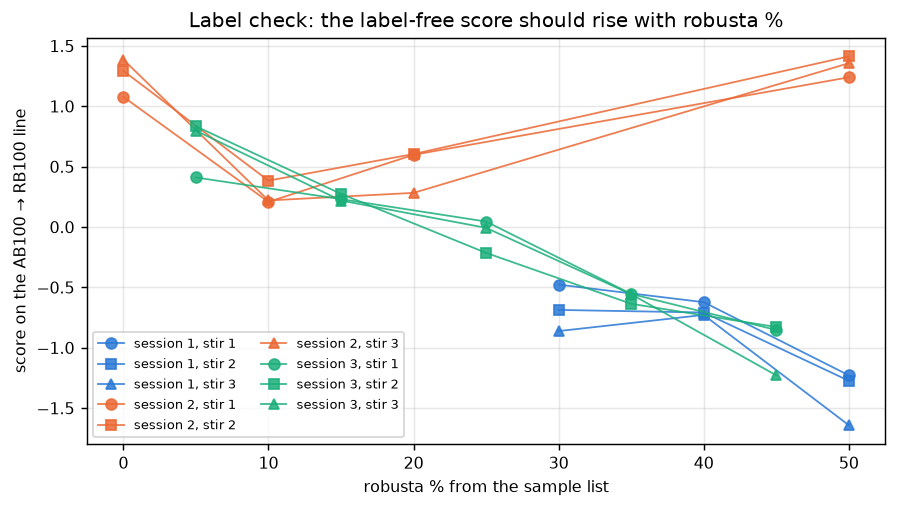

The table this chart was drawn from, first rows:
scan, day, capture, label, role, robusta_pct, score
batch1stir1_SWIR_384_SN3189_9000us_2026-…, 3, 1, AR[55:45], calibration, 45.0, -0.8535
batch1stir1_SWIR_384_SN3189_9000us_2026-…, 3, 1, AR[65:35], calibration, 35.0, -0.5548
batch1stir1_SWIR_384_SN3189_9000us_2026-…, 3, 1, AR[75:25], calibration, 25.0, 0.04484
batch1stir1_SWIR_384_SN3189_9000us_2026-…, 3, 1, AR[85:15], calibration, 15.0, 0.2305
batch1stir1_SWIR_384_SN3189_9000us_2026-…, 3, 1, AR[95:5], calibration, 5.0, 0.4098
batch1stir2_SWIR_384_SN3189_9000us_2026-…, 3, 2, AR[55:45], calibration, 45.0, -0.8288
batch1stir2_SWIR_384_SN3189_9000us_2026-…, 3, 2, AR[65:35], calibration, 35.0, -0.6363
batch1stir2_SWIR_384_SN3189_9000us_2026-…, 3, 2, AR[75:25], calibration, 25.0, -0.2147
batch1stir2_SWIR_384_SN3189_9000us_2026-…, 3, 2, AR[85:15], calibration, 15.0, 0.2743
batch1stir2_SWIR_384_SN3189_9000us_2026-…, 3, 2, AR[95:5], calibration, 5.0, 0.8335
batch1stir3_SWIR_384_SN3189_9000us_2026-…, 3, 3, AR[55:45], calibration, 45.0, -1.229
batch1stir3_SWIR_384_SN3189_9000us_2026-…, 3, 3, AR[65:35], calibration, 35.0, -0.5574
batch1stir3_SWIR_384_SN3189_9000us_2026-…, 3, 3, AR[75:25], calibration, 25.0, -0.007249
batch1stir3_SWIR_384_SN3189_9000us_2026-…, 3, 3, AR[85:15], calibration, 15.0, 0.2189
batch1stir3_SWIR_384_SN3189_9000us_2026-…, 3, 3, AR[95:5], calibration, 5.0, 0.7977
stir1_SWIR_384_SN3189_9000us_2026-09-04T…, 1, 1, AR[50:50], calibration, 50.0, -1.229
stir1_SWIR_384_SN3189_9000us_2026-09-04T…, 1, 1, AR[60:40], calibration, 40.0, -0.623
stir1_SWIR_384_SN3189_9000us_2026-09-04T…, 1, 1, AR[70:30], calibration, 30.0, -0.4776
stir1_SWIR_384_SN3189_9000us_2026-09-04T…, 1, 1, J, unknown, , 1.726
stir1_SWIR_384_SN3189_9000us_2026-09-04T…, 1, 1, K, unknown, , -0.1757
stir1_SWIR_384_SN3189_9000us_2026-09-04T…, 1, 1, L, unknown, , -3.533
stir1_SWIR_384_SN3189_9000us_2026-09-04T…, 2, 1, AR100, calibration, 0.0, 1.078
stir1_SWIR_384_SN3189_9000us_2026-09-04T…, 2, 1, AR[50:50], calibration, 50.0, 1.24
stir1_SWIR_384_SN3189_9000us_2026-09-04T…, 2, 1, AR[80:20], calibration, 20.0, 0.5976
stir1_SWIR_384_SN3189_9000us_2026-09-04T…, 2, 1, AR[90:10], calibration, 10.0, 0.2077
stir2_SWIR_384_SN3189_9000us_2026-09-04T…, 1, 2, AR[50:50], calibration, 50.0, -1.274
stir2_SWIR_384_SN3189_9000us_2026-09-04T…, 1, 2, AR[60:40], calibration, 40.0, -0.7085
stir2_SWIR_384_SN3189_9000us_2026-09-04T…, 1, 2, AR[70:30], calibration, 30.0, -0.6872
stir2_SWIR_384_SN3189_9000us_2026-09-04T…, 1, 2, J, unknown, , 0.9861
stir2_SWIR_384_SN3189_9000us_2026-09-04T…, 1, 2, K, unknown, , -0.333
stir2_SWIR_384_SN3189_9000us_2026-09-04T…, 1, 2, L, unknown, , -3.676
stir2_SWIR_384_SN3189_9000us_2026-09-04T…, 2, 2, AR100, calibration, 0.0, 1.293
stir2_SWIR_384_SN3189_9000us_2026-09-04T…, 2, 2, AR[50:50], calibration, 50.0, 1.413
stir2_SWIR_384_SN3189_9000us_2026-09-04T…, 2, 2, AR[80:20], calibration, 20.0, 0.6039
stir2_SWIR_384_SN3189_9000us_2026-09-04T…, 2, 2, AR[90:10], calibration, 10.0, 0.3836
stir3_SWIR_384_SN3189_9000us_2026-09-04T…, 1, 3, AR[50:50], calibration, 50.0, -1.642
stir3_SWIR_384_SN3189_9000us_2026-09-04T…, 1, 3, AR[60:40], calibration, 40.0, -0.7287
stir3_SWIR_384_SN3189_9000us_2026-09-04T…, 1, 3, AR[70:30], calibration, 30.0, -0.8623
stir3_SWIR_384_SN3189_9000us_2026-09-04T…, 1, 3, J, unknown, , 1.045
stir3_SWIR_384_SN3189_9000us_2026-09-04T…, 1, 3, K, unknown, , 0.01619
stir3_SWIR_384_SN3189_9000us_2026-09-04T…, 1, 3, L, unknown, , -3.704
stir3_SWIR_384_SN3189_9000us_2026-09-04T…, 2, 3, AR100, calibration, 0.0, 1.386
stir3_SWIR_384_SN3189_9000us_2026-09-04T…, 2, 3, AR[50:50], calibration, 50.0, 1.356
stir3_SWIR_384_SN3189_9000us_2026-09-04T…, 2, 3, AR[80:20], calibration, 20.0, 0.2823
stir3_SWIR_384_SN3189_9000us_2026-09-04T…, 2, 3, AR[90:10], calibration, 10.0, 0.2197
